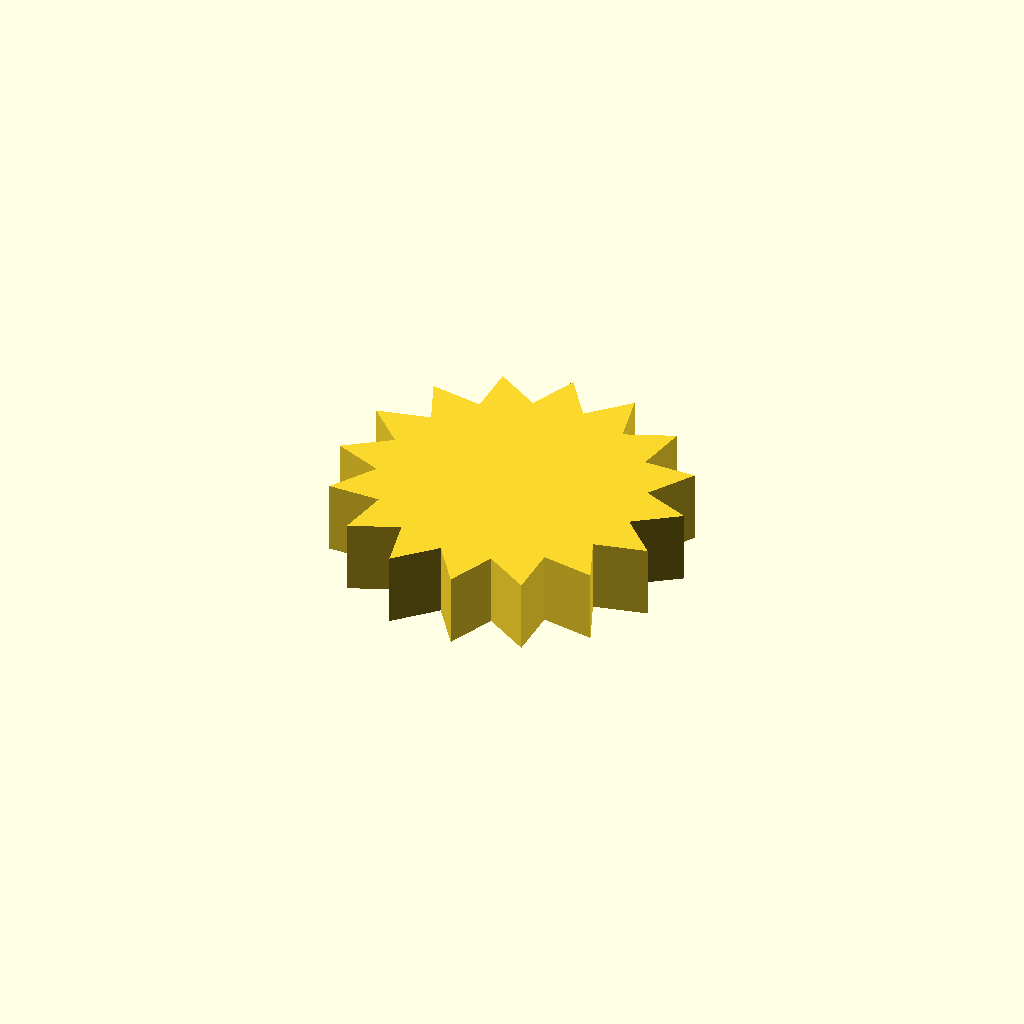
Cell 1 — every parameter at its default value.
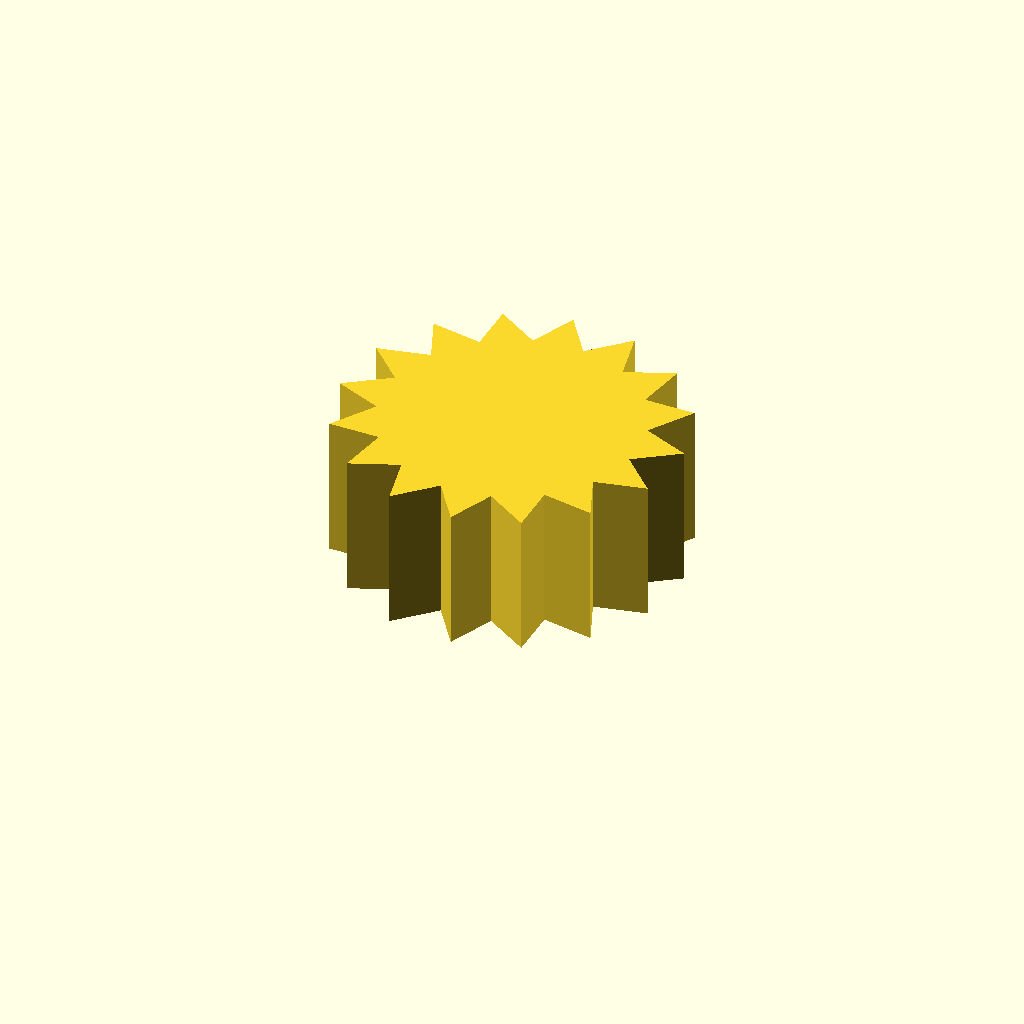
Cell 2 — profile_height set to 20, the other parameters unchanged.
One fixed orthographic camera (rotation 55°, 0°, 25°; colour scheme Cornfield) for every cell.
The OpenSCAD source (optional_data/data/sketch1/sprockets/part_0051.scad):
$fn = 32;

// ----------------------------------------------------------------------
// Chain sprocket: 16 teeth, 18 mm root radius
// ----------------------------------------------------------------------

// --- parameters (mm) ---
profile_height = 10;      // extrusion height
profile_points = 32;      // points of the closed outline

profile = [[41.785, 21.918], [47.787, 26.152], [41.179, 28.915], [45.104, 35.124], [37.941, 35.148], [39.192, 42.386], [32.565, 39.667], [30.95, 46.833], [25.869, 41.785], [21.635, 47.787], [18.872, 41.179], [12.663, 45.104], [12.639, 37.941], [5.401, 39.192], [8.12, 32.565], [0.954, 30.95], [6.002, 25.869], [0, 21.635], [6.608, 18.872], [2.683, 12.663], [9.846, 12.639], [8.595, 5.401], [15.222, 8.12], [16.837, 0.954], [21.918, 6.002], [26.152, 0], [28.915, 6.608], [35.124, 2.683], [35.148, 9.846], [42.386, 8.595], [39.667, 15.222], [46.833, 16.837]];  // single closed polygon, 32 points, counter clockwise

// --- the one profile operation ---
linear_extrude(height = profile_height) polygon(points = profile);
Parameter table extracted from the source (name, type, default, range or options):
profile_height: number, default 10
profile_points: number, default 32
